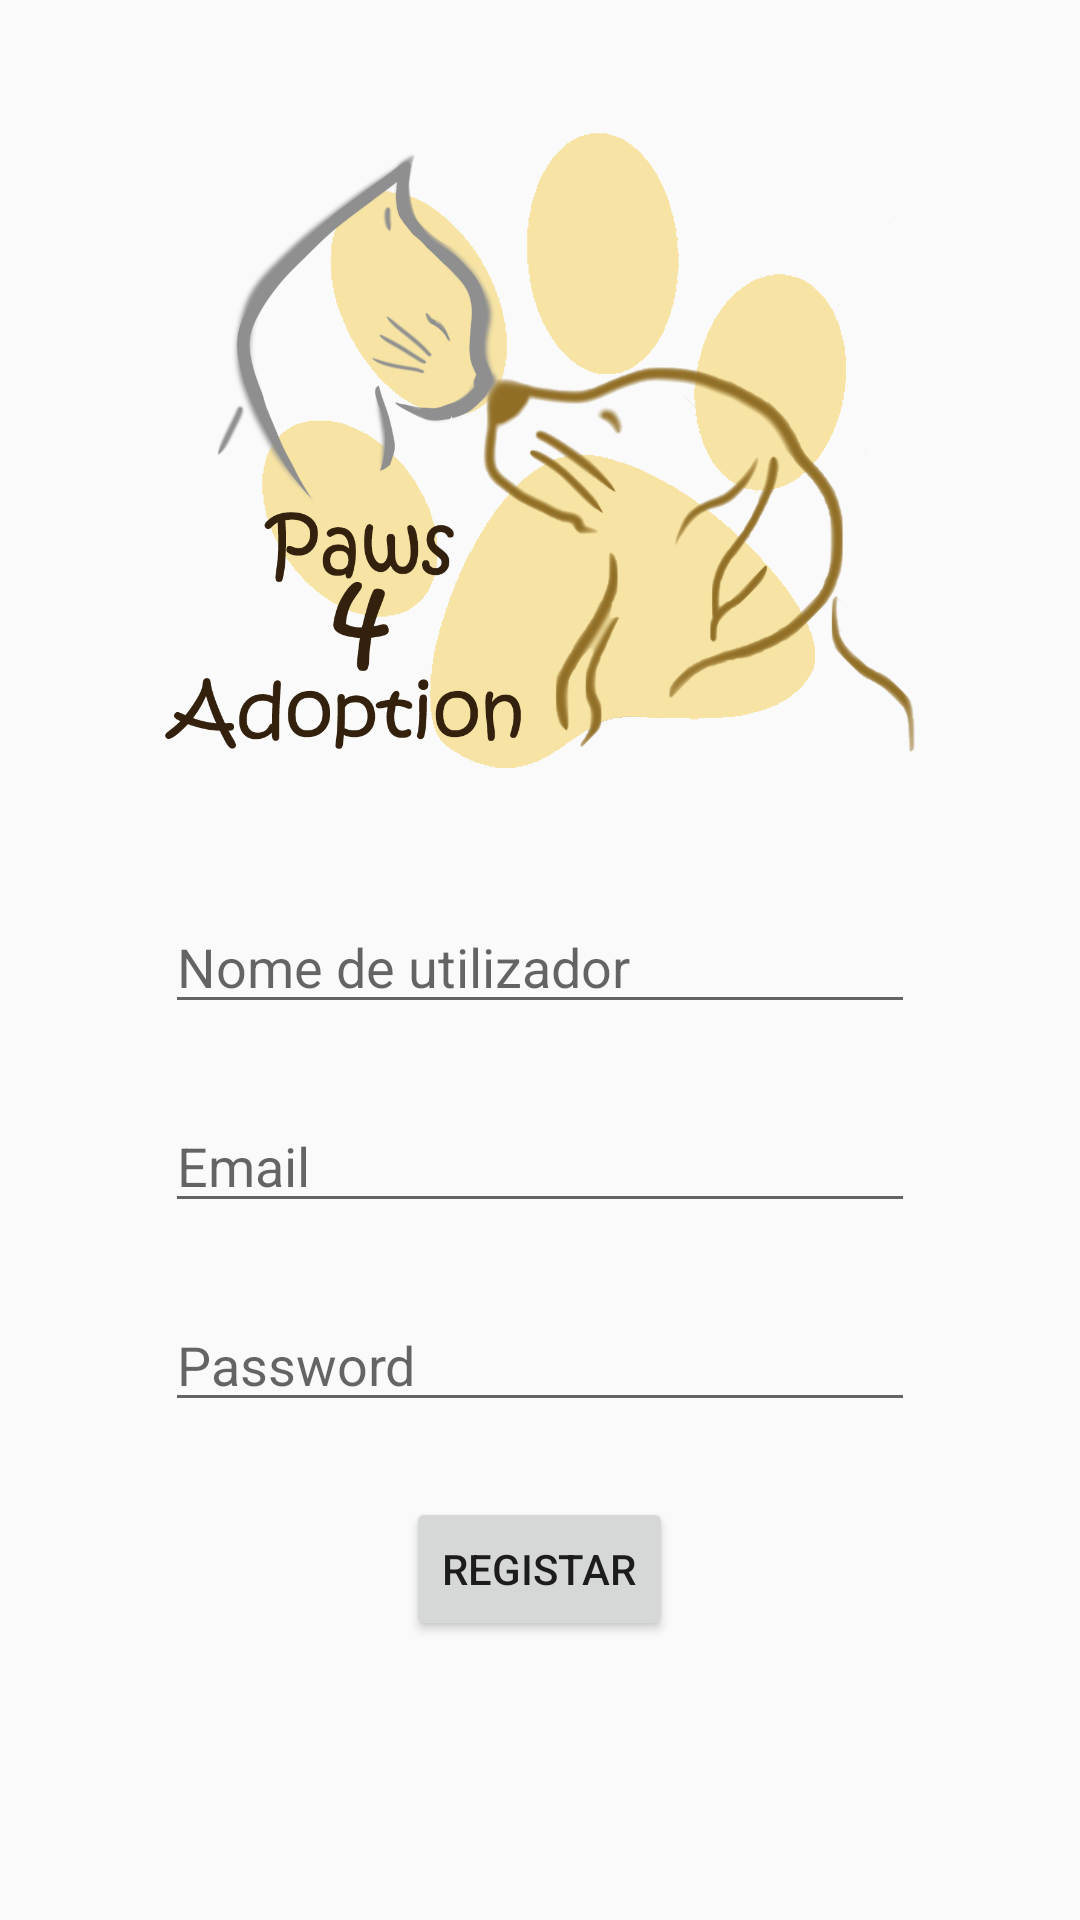

Write the Android layout XML for this screen, with the resource values it uses.
<!-- AndroidManifest.xml: application theme AppTheme -->
<!-- res/layout/activity_signup.xml -->
<?xml version="1.0" encoding="utf-8"?>
<LinearLayout xmlns:android="http://schemas.android.com/apk/res/android"
    xmlns:app="http://schemas.android.com/apk/res-auto"
    xmlns:tools="http://schemas.android.com/tools"
    android:layout_width="match_parent"
    android:layout_height="match_parent"
    android:orientation="vertical"
    tools:context=".SignupActivity">

    <Space
        android:layout_width="match_parent"
        android:layout_height="25dp" />

    <ImageView
        android:id="@+id/ivPawsLogo"
        android:layout_width="250dp"
        android:layout_height="250dp"
        android:layout_gravity="center"
        android:contentDescription="@string/paws_4_adoption_logo"
        app:srcCompat="@drawable/paws4adoption_logo" />

    <Space
        android:layout_width="match_parent"
        android:layout_height="25dp" />

    <EditText
        android:id="@+id/etUsername"
        android:layout_width="250dp"
        android:layout_height="wrap_content"
        android:layout_gravity="center"
        android:autofillHints=""
        android:ems="10"
        android:hint="@string/nome_de_utilizador"
        android:inputType="textPersonName" />

    <Space
        android:layout_width="match_parent"
        android:layout_height="25dp" />

    <EditText
        android:id="@+id/etEmail"
        android:layout_width="250dp"
        android:layout_height="wrap_content"
        android:layout_gravity="center"
        android:autofillHints=""
        android:ems="10"
        android:hint="@string/email"
        android:inputType="textEmailAddress" />

    <Space
        android:layout_width="match_parent"
        android:layout_height="25dp" />

    <EditText
        android:id="@+id/etPassword"
        android:layout_width="250dp"
        android:layout_height="wrap_content"
        android:layout_gravity="center"
        android:autofillHints=""
        android:ems="10"
        android:hint="@string/password"
        android:inputType="textPassword" />

    <Space
        android:layout_width="match_parent"
        android:layout_height="25dp" />

    <Button
        android:id="@+id/btnRegistar"
        android:layout_width="wrap_content"
        android:layout_height="wrap_content"
        android:layout_gravity="center"
        android:text="@string/registar"
        android:onClick="onClickSignup"/>
</LinearLayout>
<!-- resources referenced by this layout -->
<resources>
  <!-- drawable paws4adoption_logo: png bitmap (drawable, 291969 bytes) -->
  <string name="email">Email</string>
  <string name="nome_de_utilizador">Nome de utilizador</string>
  <string name="password">Password</string>
  <string name="paws_4_adoption_logo">Paws 4 Adoption Logo</string>
  <string name="registar">Registar</string>
  <style name="AppTheme" parent="Theme.AppCompat.Light.DarkActionBar">
          
          <item name="colorPrimary">@color/colorPrimary</item>
          <item name="colorPrimaryDark">@color/colorPrimaryDark</item>
          <item name="colorAccent">@color/colorAccent</item>
      </style>
  <color name="colorPrimary">#B0D3A020</color>
  <color name="colorPrimaryDark">#a86432</color>
  <color name="colorAccent">#ffffff</color>
</resources>
